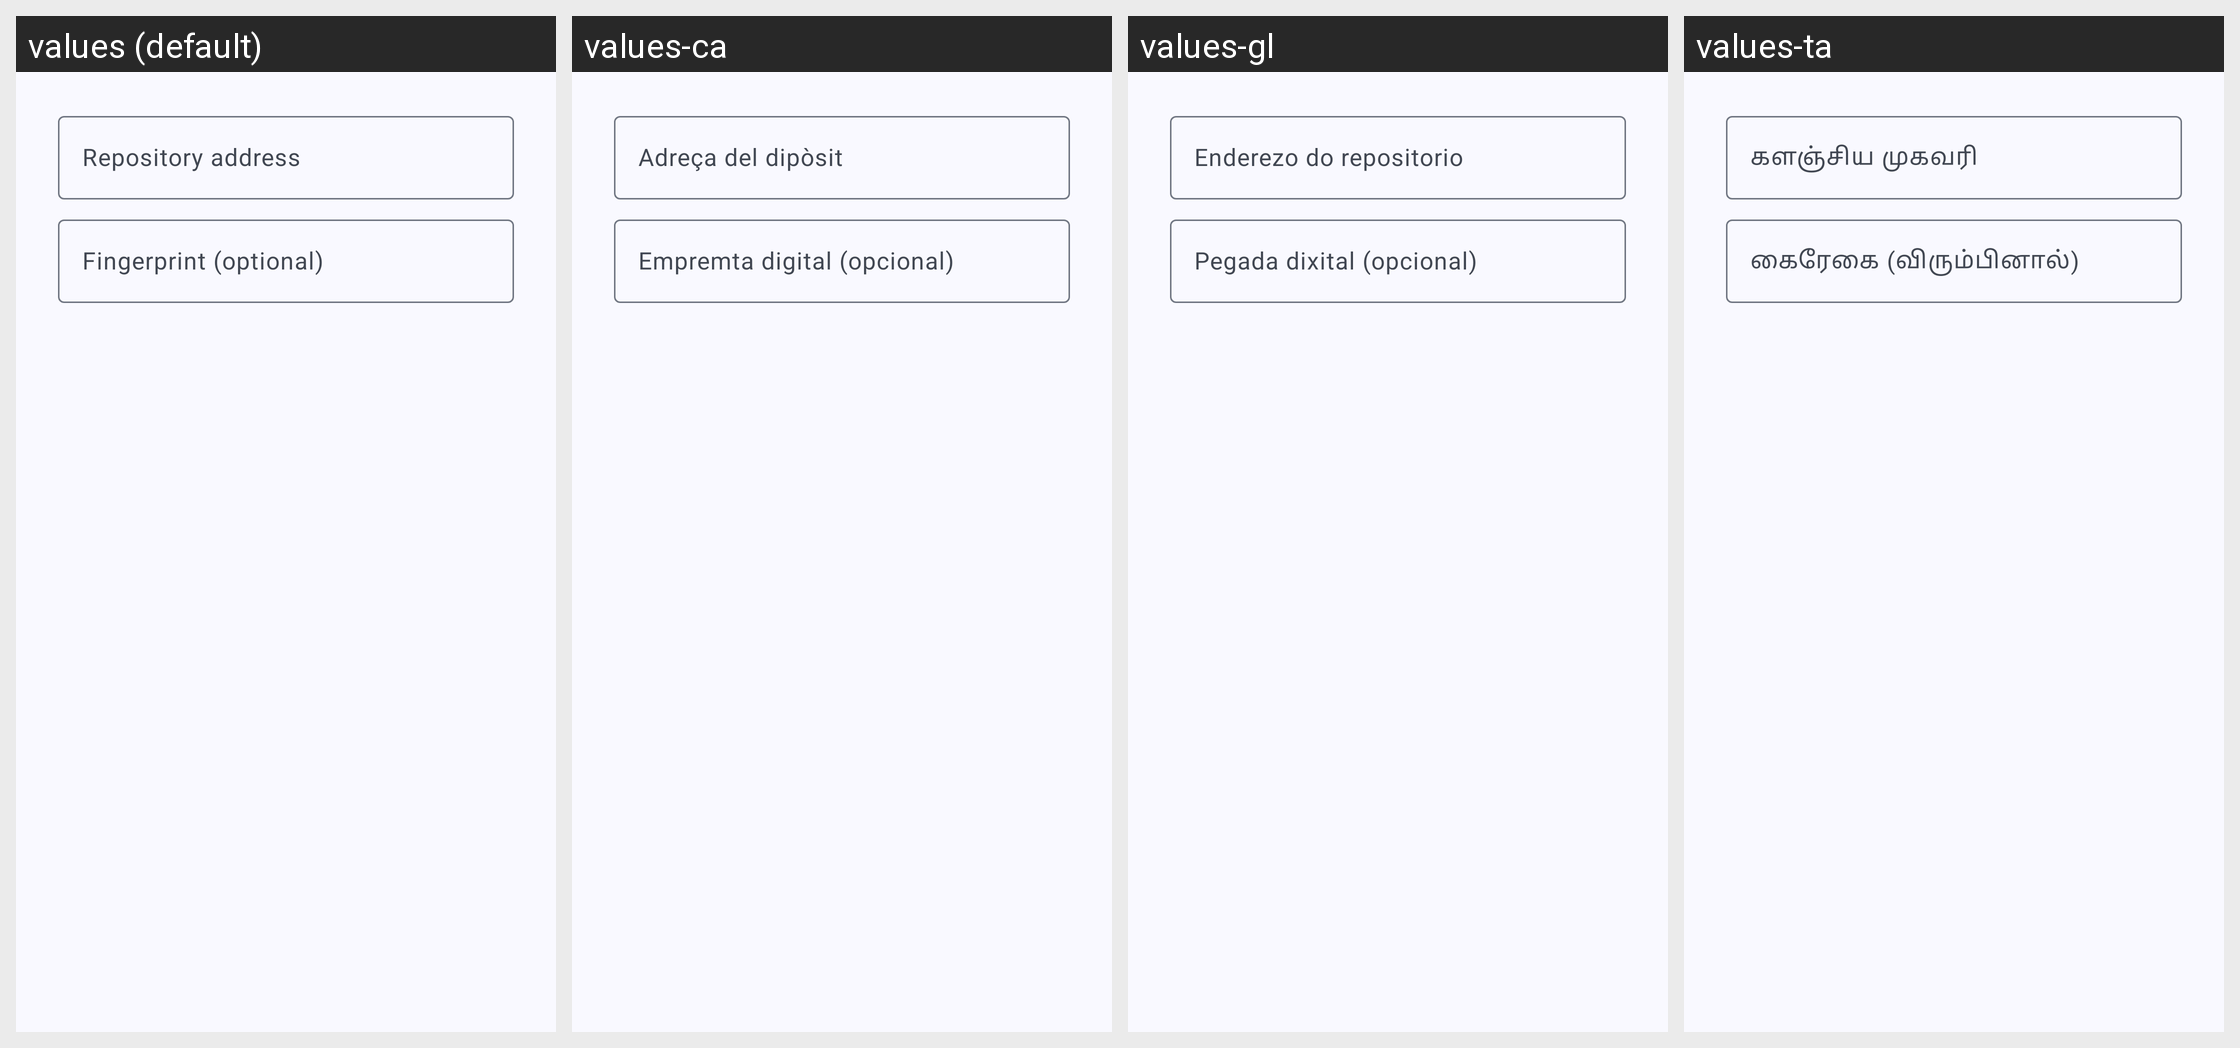

The Android screen above is rendered under several locales of the same app. Produce the string resources it draws, with the default and per-locale values.
Android screen res/layout/addrepo.xml rendered under 4 locales, left to right: values (default), values-ca, values-gl, values-ta. Device: Nexus 5 (rendered at 1080×1920; each locale shown at half size, 540×960, under a caption strip naming it); theme Theme.App.
Other locales in the repository, not shown: values-af, values-ar, values-ast, values-az, values-be, values-bg, values-bo, values-cs, values-cy, values-da, values-de, values-el, values-eo, values-es, values-et, values-eu, values-fa, values-fi, values-fr, values-he, values-hi, values-hr, values-hu, values-hy, values-id, values-is, values-it, values-ja, values-kab, values-kk, values-kn, values-ko, values-lt, values-lv, values-ml, values-my, values-nb, values-nl, values-nl-rBE, values-pl, values-pt-rBR, values-pt-rPT, values-ro, values-ru, values-sc, values-sk, values-sl, values-sn, values-sq, values-sr, values-sv, values-te, values-tr, values-ug, values-uk, values-vi, values-zh-rCN, values-zh-rHK, values-zh-rTW.
Strings drawn on this screen, with the default value and each locale's value (text and hints the layout hard-codes, and strings that could not be matched under every locale, appear in the picture but are not listed):

repo_add_url
  values: Repository address
  values-ca: Adreça del dipòsit
  values-gl: Enderezo do repositorio
  values-ta: களஞ்சிய முகவரி

repo_add_fingerprint
  values: Fingerprint (optional)
  values-ca: Empremta digital (opcional)
  values-gl: Pegada dixital (opcional)
  values-ta: கைரேகை (விரும்பினால்)
